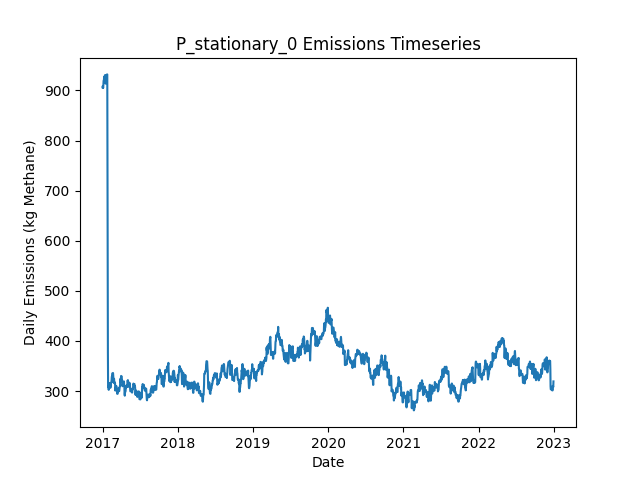

The table this chart was drawn from, first rows:
Date, Daily Emissions (Kg Methane), Daily Mitigable Emissions (Kg Methane), Daily Non-Mitigable Emissions (Kg Methan…, Daily Cost ($), Active Leaks, New Leaks, Leaks Repaired, Leaks Naturally Repaired, Leaks Tagged, Daily Repair Cost ($), Daily Natural Repair Cost ($), stationary Deployment Cost ($), stationary Sites flagged for Follow-Up, stationary Leaks tagged for repair, stationary Sites Visited, stationary Travel Time (Minutes), stationary Survey Time (Minutes), OGI_FU Deployment Cost ($), OGI_FU Sites flagged for Follow-Up, OGI_FU Leaks tagged for repair, OGI_FU Sites Visited, OGI_FU Travel Time (Minutes), OGI_FU Survey Time (Minutes)
2017-01-01, 906.3, 620.1, 286.2, 6030, 346, 347, 0, 1, 0.00000, 0.00000, 200, 6030, 0, , 10, 0, 0, 0.00000, , 0, 0, 0, 0
2017-01-02, 909, 622.8, 286.2, 30, 347, 1, 0, 0, 0.00000, 0.00000, 0.00000, 30, 0, , 10, 0, 0, 0.00000, , 0, 0, 0, 0
2017-01-03, 907.2, 621, 286.2, 30, 347, 1, 0, 1, 0.00000, 0.00000, 200, 30, 0, , 10, 0, 0, 0.00000, , 0, 0, 0, 0
2017-01-04, 905.2, 621, 284.2, 30, 346, 0, 0, 0, 0.00000, 0.00000, 0.00000, 30, 0, , 10, 0, 0, 0.00000, , 0, 0, 0, 0
2017-01-05, 910.6, 626.3, 284.2, 30, 348, 2, 0, 0, 0.00000, 0.00000, 0.00000, 30, 0, , 10, 0, 0, 0.00000, , 0, 0, 0, 0
2017-01-06, 918.8, 634.6, 284.2, 30, 349, 1, 0, 0, 0.00000, 0.00000, 0.00000, 30, 0, , 10, 0, 0, 0.00000, , 0, 0, 0, 0
2017-01-07, 918.8, 634.6, 284.2, 30, 349, 1, 0, 1, 0.00000, 0.00000, 200, 30, 0, , 10, 0, 0, 0.00000, , 0, 0, 0, 0
2017-01-08, 924.4, 640.2, 284.2, 30, 349, 1, 0, 1, 0.00000, 0.00000, 200, 30, 0, , 10, 0, 0, 0.00000, , 0, 0, 0, 0
2017-01-09, 927.1, 642.9, 284.2, 30, 350, 1, 0, 0, 0.00000, 0.00000, 0.00000, 30, 0, , 10, 0, 0, 0.00000, , 0, 0, 0, 0
2017-01-10, 924.2, 640.2, 284, 1030, 349, 1, 0, 1, 60, 0.00000, 200, 30, 10, , 10, 0, 0, 1000, , 60, 3, 120, 360
2017-01-11, 928.4, 644.4, 284, 1030, 351, 2, 0, 0, 66, 0.00000, 0.00000, 30, 0, , 10, 0, 0, 1000, , 66, 3, 120, 360
2017-01-12, 928.4, 644.4, 284, 1030, 351, 0, 0, 0, 61, 0.00000, 0.00000, 30, 0, , 10, 0, 0, 1000, , 61, 3, 120, 360
2017-01-13, 930.7, 647.1, 283.6, 530, 351, 1, 0, 0, 27, 0.00000, 0.00000, 30, 0, , 10, 0, 0, 500, , 27, 1, 30, 120
2017-01-14, 930.7, 647.1, 283.6, 30, 351, 0, 0, 0, 0.00000, 0.00000, 0.00000, 30, 0, , 10, 0, 0, 0.00000, , 0, 0, 0, 0
2017-01-15, 930.4, 646.9, 283.6, 30, 350, 1, 0, 2, 0.00000, 0.00000, 400, 30, 0, , 10, 0, 0, 0.00000, , 0, 0, 0, 0
2017-01-16, 913.7, 646.9, 266.8, 30, 349, 1, 0, 0, 0.00000, 0.00000, 0.00000, 30, 0, , 10, 0, 0, 0.00000, , 0, 0, 0, 0
2017-01-17, 916.8, 649.6, 267.2, 30, 351, 2, 0, 0, 0.00000, 0.00000, 0.00000, 30, 0, , 10, 0, 0, 0.00000, , 0, 0, 0, 0
2017-01-18, 919.7, 649.8, 269.9, 30, 354, 4, 0, 0, 0.00000, 0.00000, 0.00000, 30, 0, , 10, 0, 0, 0.00000, , 0, 0, 0, 0
2017-01-19, 921.9, 650, 271.9, 1030, 356, 2, 0, 0, 63, 0.00000, 0.00000, 30, 10, , 10, 0, 0, 1000, , 63, 3, 120, 360
2017-01-20, 925, 653.1, 271.9, 1030, 358, 2, 0, 0, 68, 0.00000, 0.00000, 30, 0, , 10, 0, 0, 1000, , 68, 3, 120, 360
2017-01-21, 927.4, 653.6, 273.8, 1030, 360, 2, 0, 0, 60, 0.00000, 0.00000, 30, 0, , 10, 0, 0, 1000, , 60, 3, 120, 360
2017-01-22, 931.9, 658.1, 273.8, 530, 361, 1, 0, 0, 30, 0.00000, 0.00000, 30, 0, , 10, 0, 0, 500, , 30, 1, 30, 120
2017-01-23, 932.1, 658.3, 273.8, 30, 362, 1, 0, 0, 0.00000, 0.00000, 0.00000, 30, 0, , 10, 0, 0, 0.00000, , 0, 0, 0, 0
2017-01-24, 932.1, 658.3, 273.8, 30, 362, 0, 0, 0, 0.00000, 0.00000, 0.00000, 30, 0, , 10, 0, 0, 0.00000, , 0, 0, 0, 0
2017-01-25, 750.9, 476.6, 274.3, 10830, 309, 1, 54, 0, 0.00000, 10800, 0.00000, 30, 0, , 10, 0, 0, 0.00000, , 0, 0, 0, 0
2017-01-26, 571, 296.7, 274.3, 11630, 251, 1, 58, 1, 0.00000, 11600, 200, 30, 0, , 10, 0, 0, 0.00000, , 0, 0, 0, 0
2017-01-27, 377.1, 102.8, 274.3, 10630, 200, 2, 53, 0, 0.00000, 10600, 0.00000, 30, 0, , 10, 0, 0, 0.00000, , 0, 0, 0, 0
2017-01-28, 308.4, 32.18, 276.3, 6030, 176, 1, 25, 0, 12, 5000, 0.00000, 30, 10, , 10, 0, 0, 1000, , 12, 3, 120, 360
2017-01-29, 308.7, 32.4, 276.3, 1030, 177, 1, 0, 0, 16, 0.00000, 0.00000, 30, 0, , 10, 0, 0, 1000, , 16, 3, 120, 360
2017-01-30, 308.7, 32.4, 276.3, 1030, 177, 0, 0, 0, 13, 0.00000, 0.00000, 30, 0, , 10, 0, 0, 1000, , 13, 3, 120, 360
2017-01-31, 302.4, 35.08, 267.3, 530, 177, 1, 0, 0, 5, 0.00000, 0.00000, 30, 0, , 10, 0, 0, 500, , 5, 1, 30, 120
2017-02-01, 311.3, 35.08, 276.3, 30, 178, 1, 0, 0, 0.00000, 0.00000, 0.00000, 30, 0, , 10, 0, 0, 0.00000, , 0, 0, 0, 0
2017-02-02, 313.3, 35.08, 278.2, 30, 179, 1, 0, 0, 0.00000, 0.00000, 0.00000, 30, 0, , 10, 0, 0, 0.00000, , 0, 0, 0, 0
2017-02-03, 314.4, 36.42, 278, 430, 178, 2, 2, 0, 0.00000, 400, 0.00000, 30, 0, , 10, 0, 0, 0.00000, , 0, 0, 0, 0
2017-02-04, 314.9, 36.87, 278, 630, 177, 2, 3, 0, 0.00000, 600, 0.00000, 30, 0, , 10, 0, 0, 0.00000, , 0, 0, 0, 0
2017-02-05, 314.9, 36.87, 278, 30, 177, 0, 0, 0, 0.00000, 0.00000, 0.00000, 30, 0, , 10, 0, 0, 0.00000, , 0, 0, 0, 0
2017-02-06, 310.6, 32.62, 278, 1230, 177, 1, 1, 0, 12, 200, 0.00000, 30, 10, , 10, 0, 0, 1000, , 12, 3, 120, 360
2017-02-07, 315.8, 37.76, 278, 1030, 178, 2, 0, 1, 15, 0.00000, 200, 30, 0, , 10, 0, 0, 1000, , 15, 3, 120, 360
2017-02-08, 306.4, 37.32, 269.1, 1030, 175, 0, 0, 2, 16, 0.00000, 400, 30, 0, , 10, 0, 0, 1000, , 16, 3, 120, 360
2017-02-09, 309.3, 39.77, 269.5, 530, 176, 2, 0, 1, 5, 0.00000, 200, 30, 0, , 10, 0, 0, 500, , 5, 1, 30, 120
2017-02-10, 316, 39.55, 276.5, 30, 175, 1, 0, 1, 0.00000, 0.00000, 200, 30, 0, , 10, 0, 0, 0.00000, , 0, 0, 0, 0
2017-02-11, 316, 39.55, 276.5, 30, 175, 0, 0, 0, 0.00000, 0.00000, 0.00000, 30, 0, , 10, 0, 0, 0.00000, , 0, 0, 0, 0
2017-02-12, 316.4, 37.99, 278.5, 230, 175, 1, 1, 0, 0.00000, 200, 0.00000, 30, 0, , 10, 0, 0, 0.00000, , 0, 0, 0, 0
2017-02-13, 319.1, 40.67, 278.5, 30, 176, 1, 0, 0, 0.00000, 0.00000, 0.00000, 30, 0, , 10, 0, 0, 0.00000, , 0, 0, 0, 0
2017-02-14, 321.6, 43.57, 278, 30, 177, 2, 0, 0, 0.00000, 0.00000, 0.00000, 30, 0, , 10, 0, 0, 0.00000, , 0, 0, 0, 0
2017-02-15, 328.7, 50.72, 278, 1030, 179, 2, 0, 0, 15, 0.00000, 0.00000, 30, 10, , 10, 0, 0, 1000, , 15, 3, 120, 360
2017-02-16, 328.7, 50.72, 278, 1030, 179, 0, 0, 0, 14, 0.00000, 0.00000, 30, 0, , 10, 0, 0, 1000, , 14, 3, 120, 360
2017-02-17, 335, 58.99, 276, 1030, 179, 1, 0, 0, 18, 0.00000, 0.00000, 30, 0, , 10, 0, 0, 1000, , 18, 3, 120, 360
2017-02-18, 335, 58.99, 276, 530, 179, 0, 0, 0, 6, 0.00000, 0.00000, 30, 0, , 10, 0, 0, 500, , 6, 1, 30, 120
2017-02-19, 335.5, 59.44, 276, 30, 181, 2, 0, 0, 0.00000, 0.00000, 0.00000, 30, 0, , 10, 0, 0, 0.00000, , 0, 0, 0, 0
2017-02-20, 335.9, 59.44, 276.5, 30, 182, 1, 0, 0, 0.00000, 0.00000, 0.00000, 30, 0, , 10, 0, 0, 0.00000, , 0, 0, 0, 0
2017-02-21, 335.9, 59.44, 276.5, 30, 182, 0, 0, 0, 0.00000, 0.00000, 0.00000, 30, 0, , 10, 0, 0, 0.00000, , 0, 0, 0, 0
2017-02-22, 330.1, 53.63, 276.5, 430, 179, 0, 2, 1, 0.00000, 400, 200, 30, 0, , 10, 0, 0, 0.00000, , 0, 0, 0, 0
2017-02-23, 317.1, 40.22, 276.9, 630, 178, 2, 3, 0, 0.00000, 600, 0.00000, 30, 0, , 10, 0, 0, 0.00000, , 0, 0, 0, 0
2017-02-24, 324.5, 46.92, 277.6, 1230, 179, 2, 1, 0, 13, 200, 0.00000, 30, 10, , 10, 0, 0, 1000, , 13, 3, 120, 360
2017-02-25, 324.5, 46.92, 277.6, 1030, 179, 0, 0, 0, 14, 0.00000, 0.00000, 30, 0, , 10, 0, 0, 1000, , 14, 3, 120, 360
2017-02-26, 324.5, 46.92, 277.6, 1030, 179, 0, 0, 0, 15, 0.00000, 0.00000, 30, 0, , 10, 0, 0, 1000, , 15, 3, 120, 360
2017-02-27, 317.6, 46.92, 270.6, 530, 179, 1, 0, 0, 6, 0.00000, 0.00000, 30, 0, , 10, 0, 0, 500, , 6, 1, 30, 120
2017-02-28, 315.4, 46.7, 268.7, 30, 177, 0, 0, 1, 0.00000, 0.00000, 200, 30, 0, , 10, 0, 0, 0.00000, , 0, 0, 0, 0
2017-03-01, 315.4, 46.7, 268.7, 30, 177, 0, 0, 0, 0.00000, 0.00000, 0.00000, 30, 0, , 10, 0, 0, 0.00000, , 0, 0, 0, 0
... 2,131 more rows
